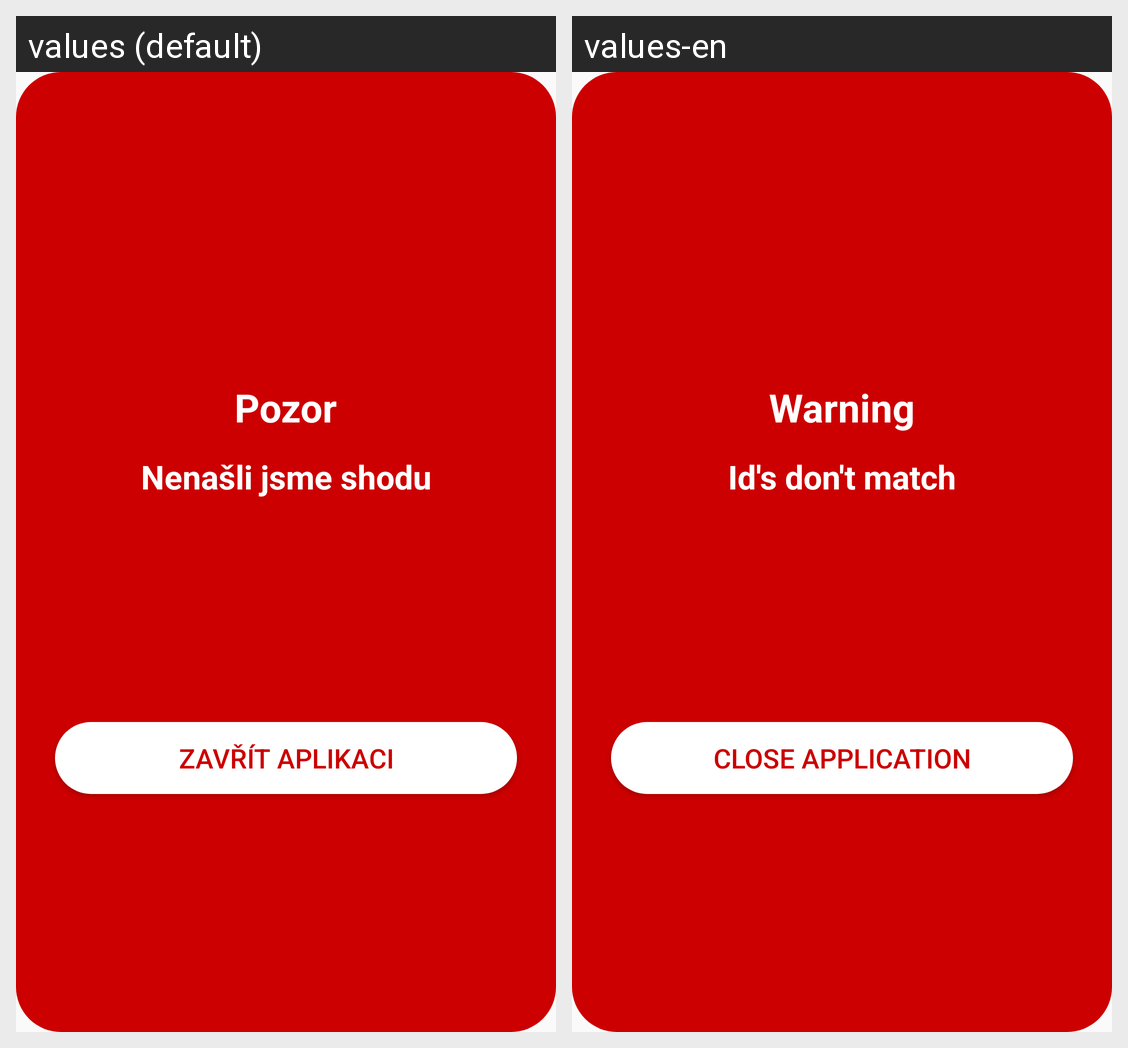

Strings drawn on this Android screen and how each of the app's shown locales translates them:
Android screen res/layout/incorrect_dialog_layout.xml rendered under 2 locales, left to right: values (default), values-en. Device: Nexus 5 (rendered at 1080×1920; each locale shown at half size, 540×960, under a caption strip naming it); theme AppTheme.
Strings drawn on this screen, with the default value and each locale's value (text and hints the layout hard-codes, and strings that could not be matched under every locale, appear in the picture but are not listed):

Warning
  values: Pozor
  values-en: Warning

wrongMatch
  values: Nenašli jsme shodu
  values-en: Id's don't match

close
  values: Zavřít aplikaci
  values-en: Close application
